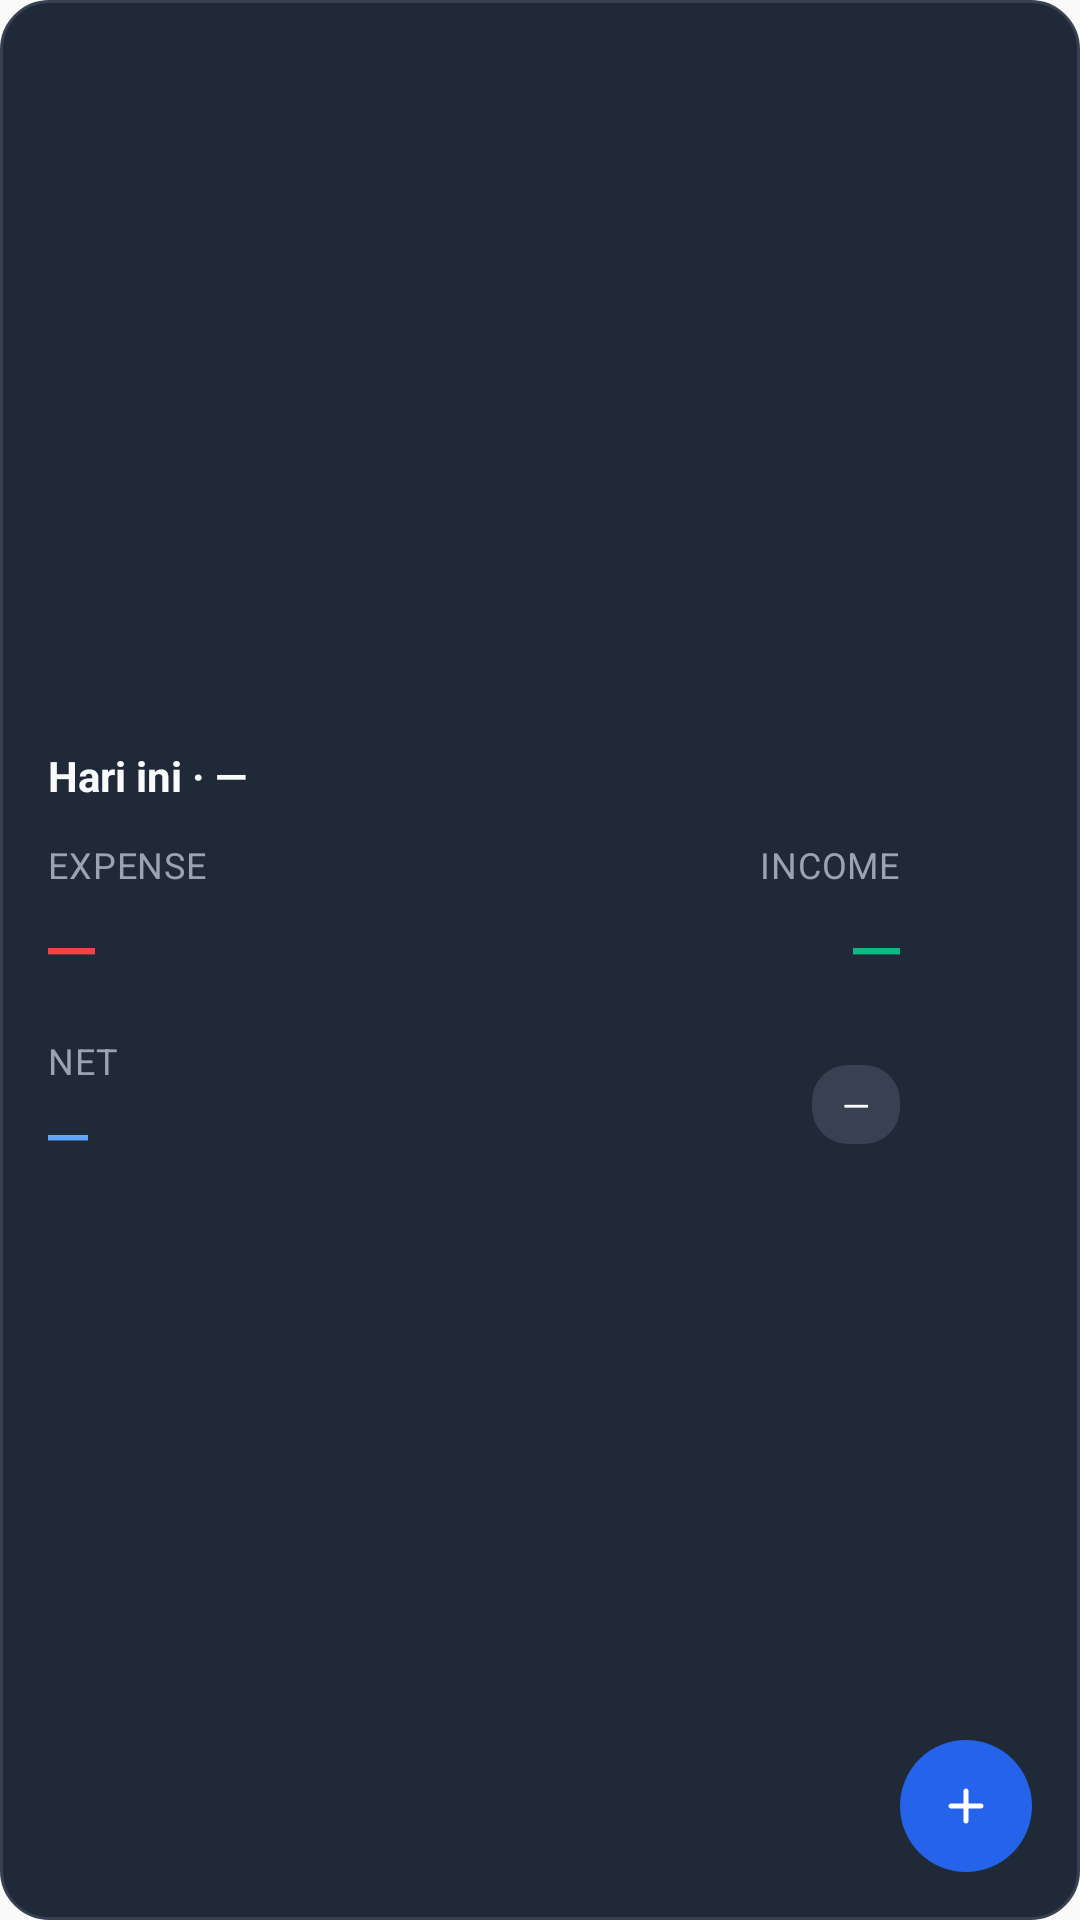

Here is an Android app screen rendered from its layout file. Give the layout XML and the strings, colors and styles it references.
<!-- AndroidManifest.xml: application theme AppTheme -->
<!-- res/layout/widget_summary_large.xml -->
<?xml version="1.0" encoding="utf-8"?>
<RelativeLayout xmlns:android="http://schemas.android.com/apk/res/android"
    android:id="@+id/widget_root"
    android:layout_width="match_parent"
    android:layout_height="match_parent"
    android:background="@drawable/bg_widget_card"
    android:padding="16dp">

    <LinearLayout
        android:id="@+id/widget_content"
        android:layout_width="match_parent"
        android:layout_height="match_parent"
        android:layout_toStartOf="@+id/widget_add_button"
        android:orientation="vertical"
        android:gravity="center_vertical">

        <TextView
            android:id="@+id/widget_header"
            android:layout_width="wrap_content"
            android:layout_height="wrap_content"
            android:text="Hari ini · —"
            android:textColor="@color/widget_text_primary"
            android:textSize="14sp"
            android:textStyle="bold"
            android:maxLines="1"
            android:ellipsize="end" />

        <LinearLayout
            android:layout_width="match_parent"
            android:layout_height="wrap_content"
            android:layout_marginTop="12dp"
            android:orientation="horizontal"
            android:baselineAligned="false">

            <LinearLayout
                android:layout_width="0dp"
                android:layout_height="wrap_content"
                android:layout_weight="1"
                android:orientation="vertical">

                <TextView
                    android:id="@+id/widget_expense_label"
                    android:layout_width="wrap_content"
                    android:layout_height="wrap_content"
                    android:text="Expense"
                    android:textAllCaps="true"
                    android:letterSpacing="0.02"
                    android:textColor="@color/widget_text_secondary"
                    android:textSize="12sp" />

                <TextView
                    android:id="@+id/widget_expense_value"
                    android:layout_width="wrap_content"
                    android:layout_height="wrap_content"
                    android:text="—"
                    android:textColor="@color/widget_expense"
                    android:textSize="26sp"
                    android:typeface="monospace"
                    android:maxLines="1"
                    android:ellipsize="end" />
            </LinearLayout>

            <LinearLayout
                android:layout_width="0dp"
                android:layout_height="wrap_content"
                android:layout_weight="1"
                android:orientation="vertical"
                android:gravity="end">

                <TextView
                    android:id="@+id/widget_income_label"
                    android:layout_width="wrap_content"
                    android:layout_height="wrap_content"
                    android:text="Income"
                    android:textAllCaps="true"
                    android:letterSpacing="0.02"
                    android:textColor="@color/widget_text_secondary"
                    android:textSize="12sp" />

                <TextView
                    android:id="@+id/widget_income_value"
                    android:layout_width="wrap_content"
                    android:layout_height="wrap_content"
                    android:text="—"
                    android:textColor="@color/widget_income"
                    android:textSize="26sp"
                    android:typeface="monospace"
                    android:maxLines="1"
                    android:ellipsize="end" />
            </LinearLayout>
        </LinearLayout>

        <LinearLayout
            android:layout_width="match_parent"
            android:layout_height="wrap_content"
            android:layout_marginTop="14dp"
            android:orientation="horizontal"
            android:baselineAligned="false"
            android:gravity="center_vertical">

            <LinearLayout
                android:layout_width="0dp"
                android:layout_height="wrap_content"
                android:layout_weight="1"
                android:orientation="vertical">

                <TextView
                    android:id="@+id/widget_net_label"
                    android:layout_width="wrap_content"
                    android:layout_height="wrap_content"
                    android:text="Net"
                    android:textAllCaps="true"
                    android:letterSpacing="0.02"
                    android:textColor="@color/widget_text_secondary"
                    android:textSize="12sp" />

                <TextView
                    android:id="@+id/widget_net_value"
                    android:layout_width="wrap_content"
                    android:layout_height="wrap_content"
                    android:text="—"
                    android:textColor="@color/widget_net"
                    android:textSize="22sp"
                    android:typeface="monospace"
                    android:maxLines="1"
                    android:ellipsize="end" />
            </LinearLayout>

            <TextView
                android:id="@+id/widget_transaction_count"
                android:layout_width="wrap_content"
                android:layout_height="wrap_content"
                android:layout_marginStart="12dp"
                android:background="@drawable/bg_widget_badge"
                android:paddingStart="10dp"
                android:paddingEnd="10dp"
                android:paddingTop="5dp"
                android:paddingBottom="5dp"
                android:text="—"
                android:textColor="@color/widget_text_primary"
                android:textSize="12sp"
                android:maxLines="1"
                android:ellipsize="end" />
        </LinearLayout>
    </LinearLayout>

    <ImageButton
        android:id="@+id/widget_add_button"
        android:layout_width="44dp"
        android:layout_height="44dp"
        android:layout_alignParentEnd="true"
        android:layout_alignParentBottom="true"
        android:background="@drawable/bg_widget_button"
        android:contentDescription="@string/widget_add_transaction"
        android:padding="12dp"
        android:scaleType="centerInside"
        android:src="@drawable/ic_widget_add"
        android:tint="@color/widget_button_tint" />

</RelativeLayout>
<!-- resources referenced by this layout -->
<resources>
  <color name="widget_button_tint">#FFFFFFFF</color>
  <color name="widget_expense">#EF4444</color>
  <color name="widget_income">#10B981</color>
  <color name="widget_net">#60A5FA</color>
  <color name="widget_text_primary">#F9FAFB</color>
  <color name="widget_text_secondary">#9CA3AF</color>
  <!-- drawable bg_widget_badge (drawable) -->
  <?xml version="1.0" encoding="utf-8"?>
  <shape xmlns:android="http://schemas.android.com/apk/res/android"
      android:shape="rectangle">
      <solid android:color="@color/widget_badge_bg" />
      <corners android:radius="12dp" />
      <padding android:left="8dp" android:top="2dp" android:right="8dp" android:bottom="2dp" />
  </shape>
  <!-- drawable bg_widget_button (drawable) -->
  <?xml version="1.0" encoding="utf-8"?>
  <ripple xmlns:android="http://schemas.android.com/apk/res/android"
      android:color="@color/widget_button_tint">
      <item>
          <shape android:shape="oval">
              <solid android:color="@color/widget_button_bg" />
          </shape>
      </item>
  </ripple>
  <!-- drawable bg_widget_card (drawable) -->
  <?xml version="1.0" encoding="utf-8"?>
  <shape xmlns:android="http://schemas.android.com/apk/res/android">
      <solid android:color="@color/widget_card_bg" />
      <corners android:radius="16dp" />
      <padding android:left="12dp" android:top="12dp" android:right="12dp" android:bottom="12dp" />
      <stroke android:width="1dp" android:color="@color/widget_card_border" />
  </shape>
  <!-- drawable ic_widget_add (drawable) -->
  <?xml version="1.0" encoding="utf-8"?>
  <vector xmlns:android="http://schemas.android.com/apk/res/android"
      android:width="24dp"
      android:height="24dp"
      android:viewportWidth="24"
      android:viewportHeight="24">
      <path
          android:fillColor="@color/widget_button_tint"
          android:pathData="M12,5c0.552,0 1,0.448 1,1v5h5c0.552,0 1,0.448 1,1 0,0.552 -0.448,1 -1,1h-5v5c0,0.552 -0.448,1 -1,1 -0.552,0 -1,-0.448 -1,-1v-5H6c-0.552,0 -1,-0.448 -1,-1 0,-0.552 0.448,-1 1,-1h5V6c0,-0.552 0.448,-1 1,-1z" />
  </vector>
  <string name="widget_add_transaction">Tambah transaksi</string>
  <style name="AppTheme" parent="Theme.AppCompat.Light.DarkActionBar">
          
          <item name="colorPrimary">@color/colorPrimary</item>
          <item name="colorPrimaryDark">@color/colorPrimaryDark</item>
          <item name="colorAccent">@color/colorAccent</item>
      </style>
  <color name="widget_badge_bg">#374151</color>
  <color name="widget_button_bg">#2563EB</color>
  <color name="widget_card_bg">#1F2937</color>
  <color name="widget_card_border">#374151</color>
  <!-- not gathered from this repository: default colours our renderer supplied (Android Studio template values) -->
  <color name="colorPrimary">#FF6200EE</color>
  <color name="colorPrimaryDark">#FF3700B3</color>
  <color name="colorAccent">#FF03DAC5</color>
</resources>
